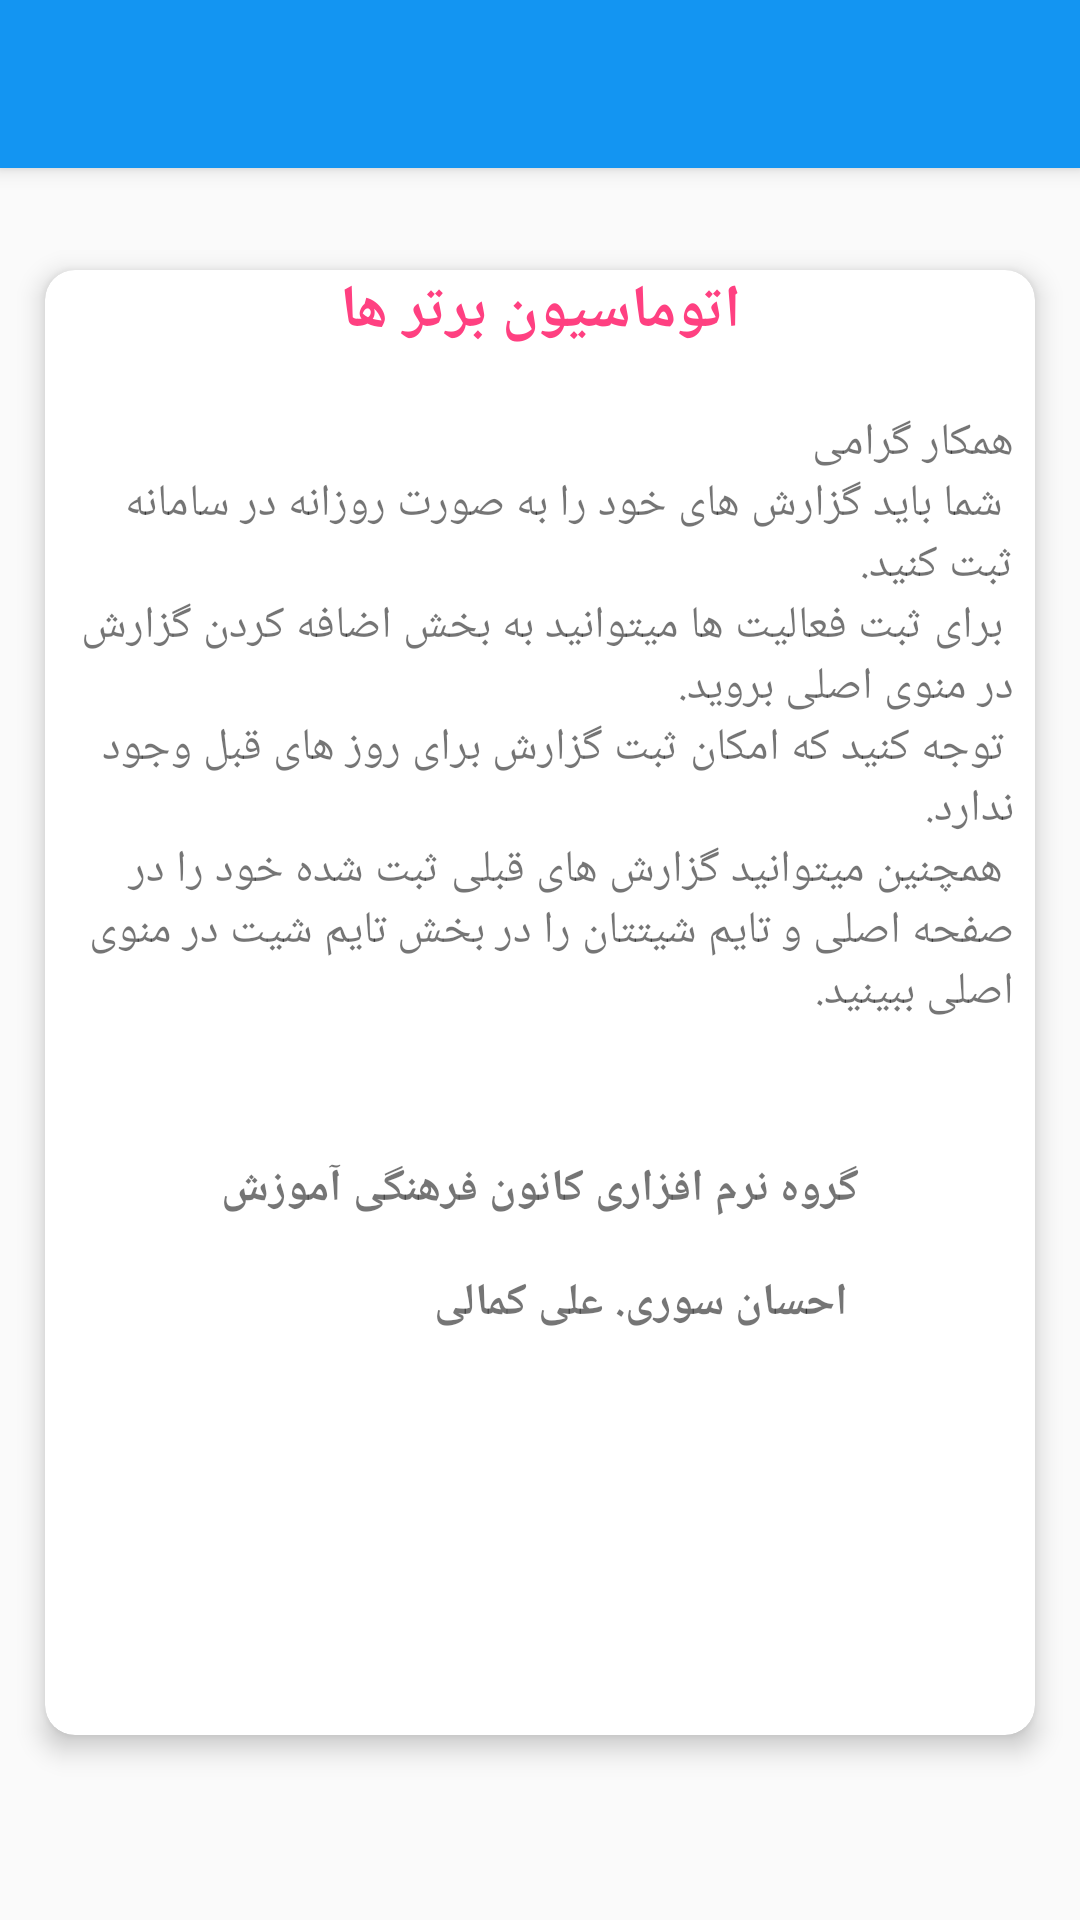

The Android layout XML behind this screen, and the referenced resources:
<!-- AndroidManifest.xml: activity theme AppTheme -->
<!-- res/layout/activity_about.xml -->
<?xml version="1.0" encoding="utf-8"?>
<android.support.design.widget.CoordinatorLayout xmlns:android="http://schemas.android.com/apk/res/android"
    xmlns:app="http://schemas.android.com/apk/res-auto"
    xmlns:tools="http://schemas.android.com/tools"
    android:layout_width="match_parent"
    android:layout_height="match_parent"
    tools:context="com.kanoon.topapps.activities.AboutActivity">

    <android.support.design.widget.AppBarLayout
        android:layout_width="match_parent"
        android:layout_height="wrap_content"
        android:theme="@style/AppTheme.NoActionBar.AppBarOverlay">

        <android.support.v7.widget.Toolbar
            android:id="@+id/toolbar"
            android:layout_width="match_parent"
            android:layout_height="?attr/actionBarSize"
            android:background="?attr/colorPrimary"
            app:popupTheme="@style/AppTheme.NoActionBar.PopupOverlay" />

    </android.support.design.widget.AppBarLayout>

    <include layout="@layout/content_about" />

</android.support.design.widget.CoordinatorLayout>
<!-- res/layout/content_about.xml (included above) -->
<?xml version="1.0" encoding="utf-8"?>
<android.support.v7.widget.CardView xmlns:android="http://schemas.android.com/apk/res/android"
    xmlns:card_view="http://schemas.android.com/apk/res-auto"
    android:layout_width="match_parent"
    android:layout_height="wrap_content"
    android:layout_marginBottom="10dp"
    android:layout_marginLeft="15dp"
    android:layout_marginRight="15dp"
    android:layout_marginTop="90dp"
    card_view:cardBackgroundColor="#ffffff"
    card_view:cardCornerRadius="10dp"
    card_view:cardElevation="5dp">

    <android.support.v4.widget.NestedScrollView
        android:layout_width="match_parent"
        android:layout_height="wrap_content">


        <LinearLayout xmlns:android="http://schemas.android.com/apk/res/android"
            android:layout_width="match_parent"
            android:layout_height="match_parent"
            android:orientation="vertical">

            <TextView
                android:id="@+id/about_tops_title"
                android:layout_width="match_parent"
                android:layout_height="wrap_content"
                android:gravity="center"
                android:text="@string/about_tops_title"
                android:textColor="@color/colorAccent"
                android:textSize="20dp"
                android:textStyle="bold" />

            <TextView
                android:id="@+id/about_help"
                android:layout_width="match_parent"
                android:layout_height="wrap_content"
                android:layout_marginBottom="7dp"
                android:layout_marginLeft="7dp"
                android:layout_marginRight="7dp"
                android:layout_marginTop="20dp"
                android:text="@string/about_help"
                android:textDirection="rtl"
                android:textSize="15dp" />

            <TextView
                android:id="@+id/about_credits"
                android:layout_width="wrap_content"
                android:layout_height="wrap_content"
                android:layout_gravity="center_horizontal"
                android:layout_marginBottom="7dp"
                android:layout_marginLeft="7dp"
                android:layout_marginRight="7dp"
                android:layout_marginTop="20dp"
                android:text="@string/about_credits"
                android:textSize="15dp"
                android:textStyle="bold" />

            <ImageView
                android:layout_width="100dp"
                android:layout_height="100dp"
                android:layout_gravity="center_horizontal"
                android:layout_marginBottom="7dp"
                android:layout_marginTop="20dp"
                android:src="@drawable/logo" />

        </LinearLayout>

    </android.support.v4.widget.NestedScrollView>

</android.support.v7.widget.CardView>
<!-- resources referenced by this layout -->
<resources>
  <color name="colorAccent">#FF4081</color>
  <string name="about_credits">گروه نرم افزاری کانون فرهنگی آموزش\n\n
      احسان سوری. علی کمالی</string>
  <string name="about_help">همکار گرامی \n
          شما باید گزارش های خود را به صورت روزانه در سامانه ثبت کنید.\n
      برای ثبت فعالیت ها میتوانید به بخش اضافه کردن گزارش در منوی اصلی بروید.\n
      توجه کنید که امکان ثبت گزارش برای روز های قبل وجود ندارد.\n
      همچنین میتوانید گزارش های قبلی ثبت شده خود را در صفحه اصلی و تایم شیتتان را در بخش تایم شیت در منوی اصلی ببینید.\n</string>
  <string name="about_tops_title">اتوماسیون برتر ها</string>
  <style name="AppTheme.NoActionBar.AppBarOverlay" parent="ThemeOverlay.AppCompat.Dark.ActionBar" />
  <style name="AppTheme.NoActionBar.PopupOverlay" parent="ThemeOverlay.AppCompat.Light" />
  <style name="AppTheme" parent="Theme.AppCompat.Light.DarkActionBar">
          
          <item name="colorPrimary">@color/colorPrimary</item>
          <item name="colorPrimaryDark">@color/colorPrimaryDark</item>
          <item name="colorAccent">@color/colorAccent</item>
  
          <item name="windowActionBar">false</item>
          <item name="windowNoTitle">true</item>
  
          
          
      </style>
  <color name="colorPrimary">#1395f2</color>
  <color name="colorPrimaryDark">#006cef</color>
</resources>
